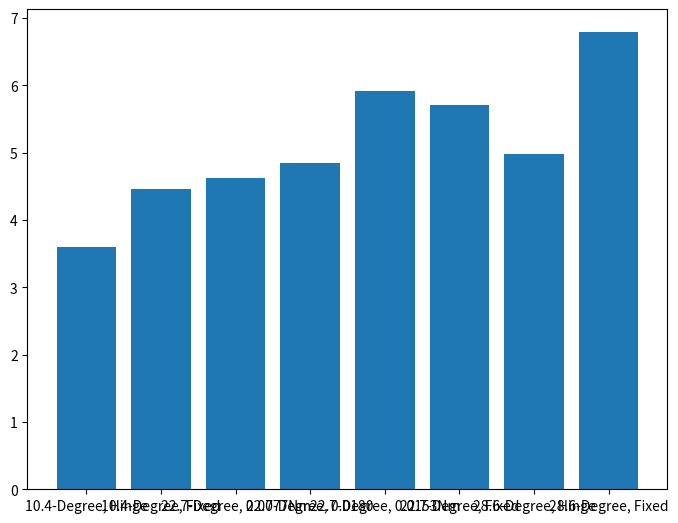

Here is the Python script that generated this plot: (Note: this script raises an exception after producing the figure.)
import numpy as np
import matplotlib.pyplot as plt
import matplotlib.colors as mcolors



# Plot for the STD in Y direction
fig = plt.figure()
plt.title('Depth of Pinch Off (cm)')
ax = fig.add_axes([0,0,1,1])
labels = [ '10.4-Degree, Hinge', '10.4-Degree, Fixed', \
	   '22.7-Degree, 0.0077Nm', '22.7-Degree, 0.0180', \
	   '22.7-Degree, 0.0153Nm', '22.7-Degree, Fixed', \
	   '28.6-Degree, Hinge', '28.6-Degree, Fixed']
depths = [ 3.602181818, 4.457959184, \
	   4.618181818, 4.849090908, \
	   5.911272726, 5.702040817, \
	   4.987636363, 6.790612246]
ax.bar(labels,depths)
plt.savefig('/Users/<user>/[email redacted] - Google Drive/My Drive/Box Sync/air cavity analysis/paper_cavity_visualization/pinch_off/pinch_off_bar.png')#_error.png')


